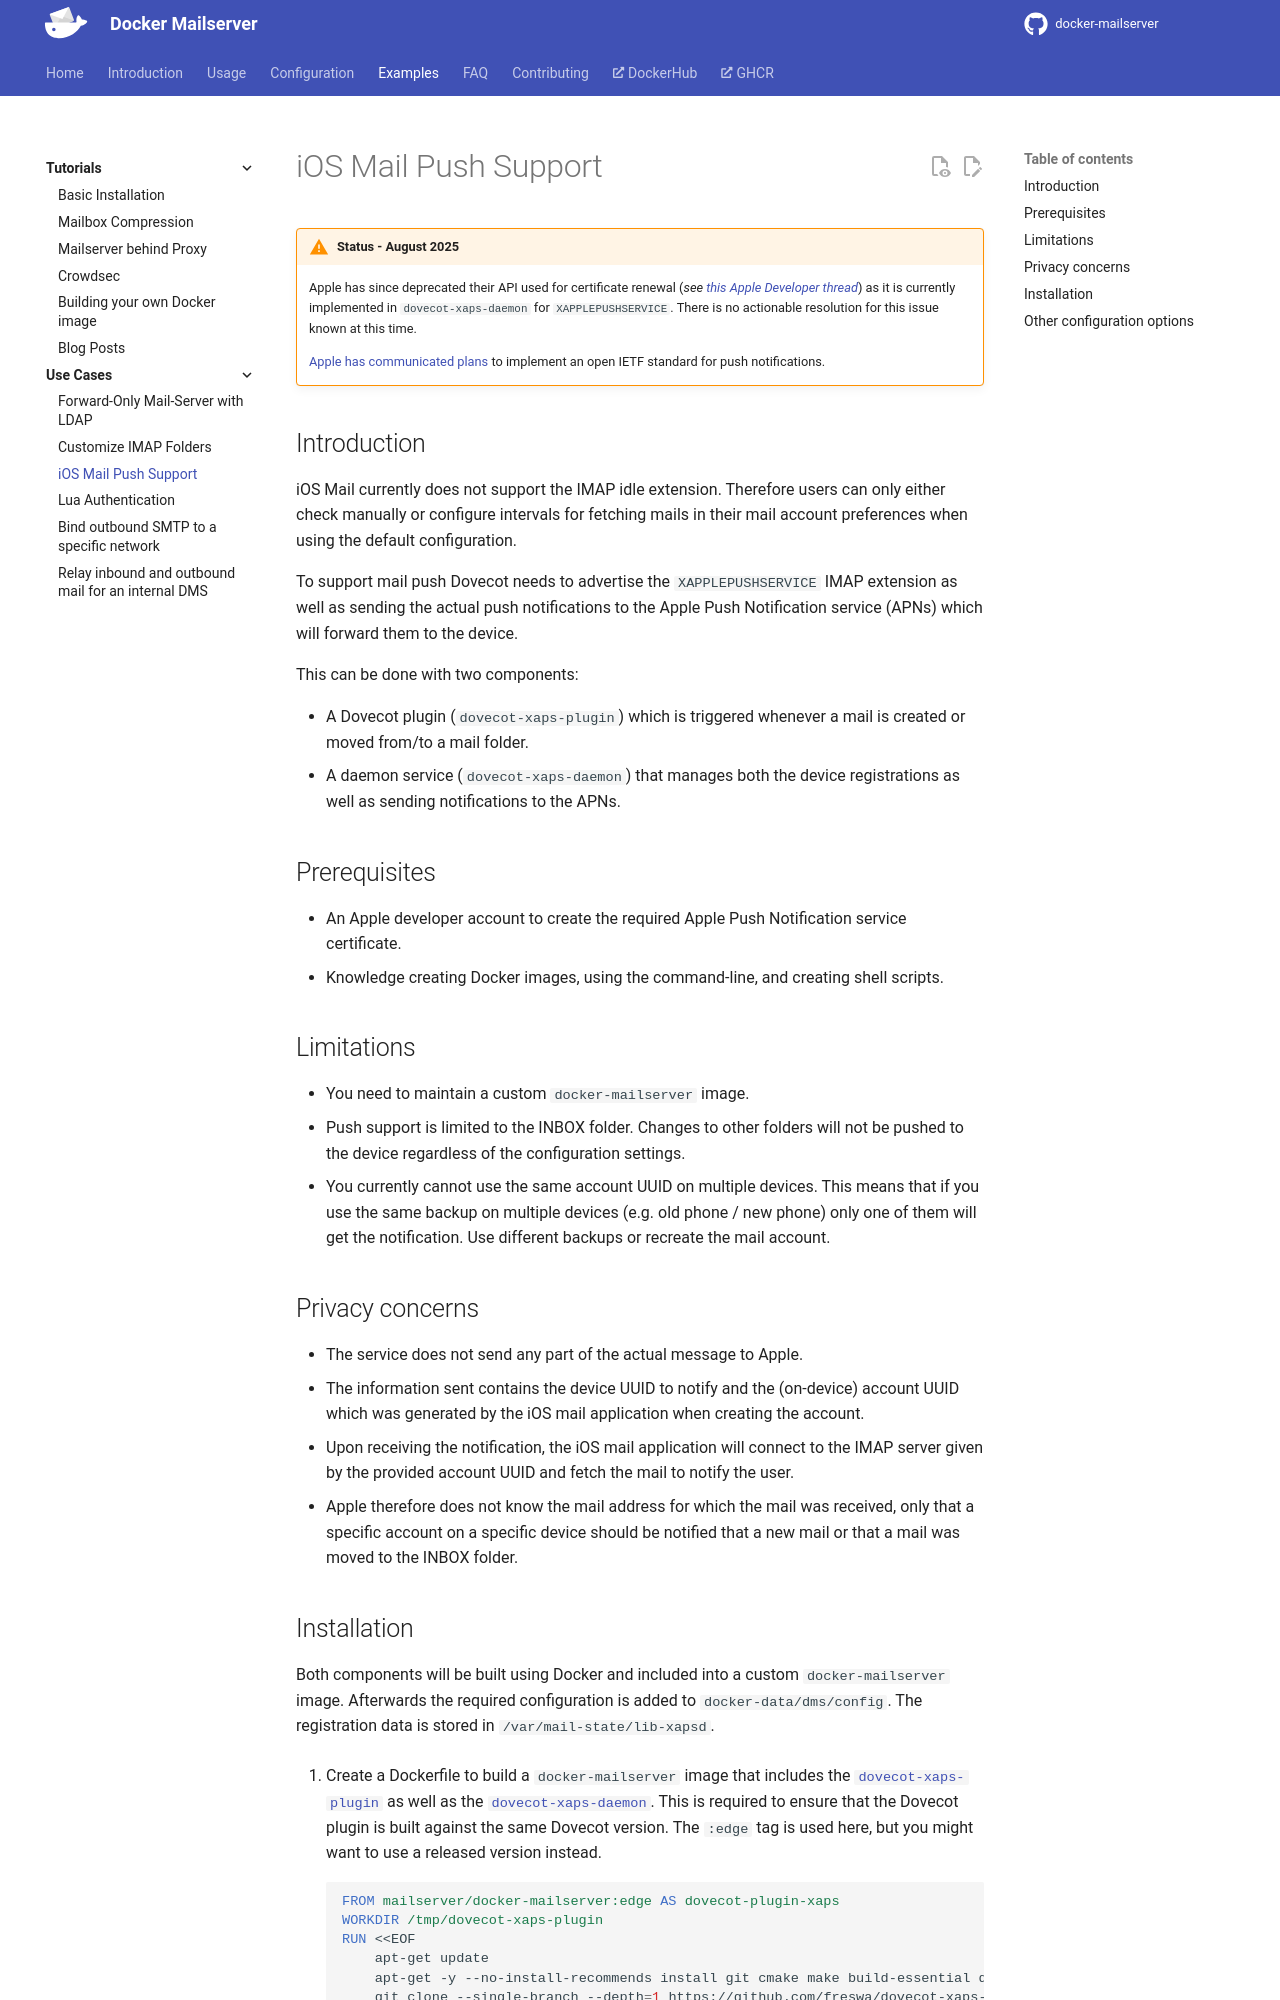

repository: bhardwajRahul/docker-mailserver · page: edge/examples/use-cases/ios-mail-push-support/index.html · generator: mkdocs

---
title: 'Advanced | iOS Mail Push Support'
---

## Introduction

iOS Mail currently does not support the IMAP idle extension. Therefore users can only either check manually or configure intervals for fetching mails in their mail account preferences when using the default configuration.

To support mail push Dovecot needs to advertise the `XAPPLEPUSHSERVICE` IMAP extension as well as sending the actual push notifications to the Apple Push Notification service (APNs) which will forward them to the device.

This can be done with two components:

- A Dovecot plugin (`dovecot-xaps-plugin`) which is triggered whenever a mail is created or moved from/to a mail folder.
- A daemon service (`dovecot-xaps-daemon`) that manages both the device registrations as well as sending notifications to the APNs.

## Prerequisites

- An Apple developer account to create the required Apple Push Notification service certificate.
- Knowledge creating Docker images, using the command-line, and creating shell scripts.

## Limitations

- You need to maintain a custom `docker-mailserver` image.
- Push support is limited to the INBOX folder. Changes to other folders will not be pushed to the device regardless of the configuration settings.
- You currently cannot use the same account UUID on multiple devices. This means that if you use the same backup on multiple devices (e.g. old phone / new phone) only one of them will get the notification. Use different backups or recreate the mail account.

## Privacy concerns

- The service does not send any part of the actual message to Apple.
- The information sent contains the device UUID to notify and the (on-device) account UUID which was generated by the iOS mail application when creating the account.
- Upon receiving the notification, the iOS mail application will connect to the IMAP server given by the provided account UUID and fetch the mail to notify the user.
- Apple therefore does not know the mail address for which the mail was received, only that a specific account on a specific device should be notified that a new mail or that a mail was moved to the INBOX folder.
